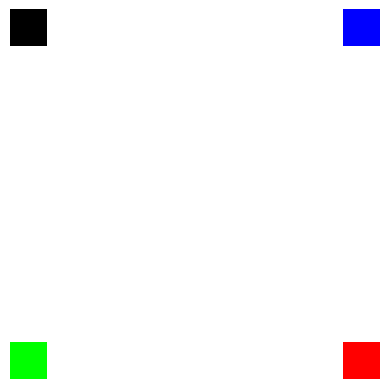

Source code (Python):
import numpy as np
import matplotlib.pyplot as plt

def create_colored_corners(image_size):
    if image_size < 10:
        print("Image size too small! Please choose a size greater than or equal to 10.")
        return
    
    image = np.ones((image_size, image_size, 3))
    
    box_size = image_size // 10
    
    colors = {
        "black": [0, 0, 0],   # Black box
        "blue": [0, 0, 1],    # Blue box
        "green": [0, 1, 0],   # Green box
        "red": [1, 0, 0]      # Red box
    }
    
    image[:box_size, :box_size] = colors['black']
    
    image[:box_size, -box_size:] = colors['blue']
    
    image[-box_size:, :box_size] = colors['green']
    
    image[-box_size:, -box_size:] = colors['red']
    
    plt.imshow(image)
    plt.axis('off')  # Hide the axes
    plt.show()

create_colored_corners(image_size=100)
